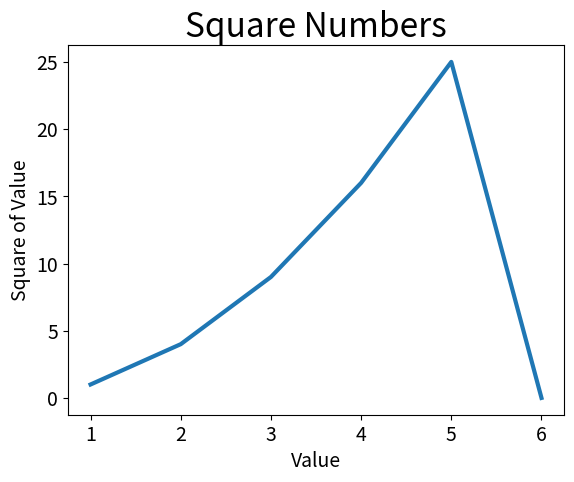

Reproduce this figure in Python.
import matplotlib.pyplot as plt

print(plt.style.available)

input_values=[1,2,3,4,5,6]
squares = [1,4,9,16,25,0]
fig, ax = plt.subplots()

ax.plot(input_values, squares, linewidth=3)

ax.set_title("Square Numbers", fontsize=24)
ax.set_xlabel("Value", fontsize=14)
ax.set_ylabel("Square of Value", fontsize=14)

ax.tick_params(axis='both', labelsize=14)

plt.show()